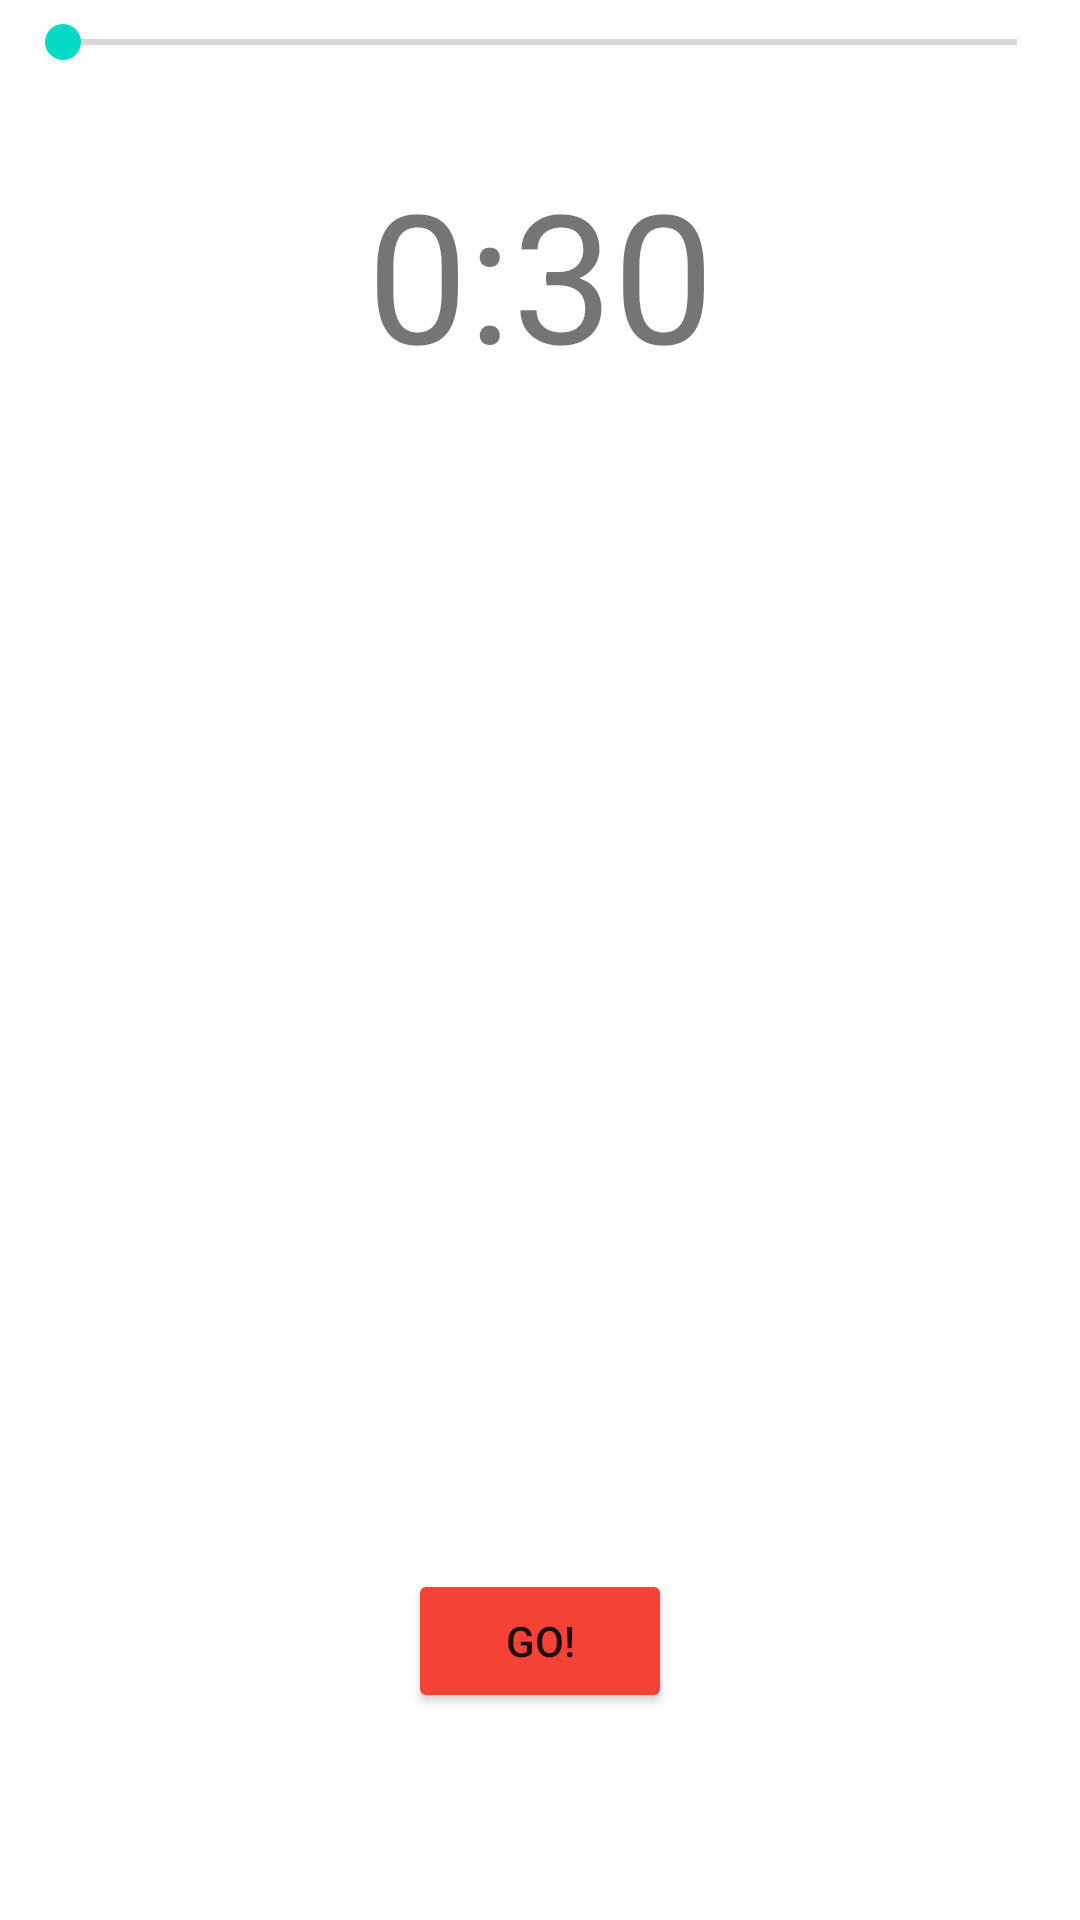

Reconstruct the res/layout file that produces this screen, plus the resources it refers to.
<!-- AndroidManifest.xml: application theme Theme.QuanLyThoiGian -->
<!-- res/layout/activity_dem_nguoc.xml -->
<?xml version="1.0" encoding="utf-8"?>
<androidx.constraintlayout.widget.ConstraintLayout xmlns:android="http://schemas.android.com/apk/res/android"
    xmlns:app="http://schemas.android.com/apk/res-auto"
    xmlns:tools="http://schemas.android.com/tools"
    android:layout_width="match_parent"
    android:layout_height="match_parent"
    tools:context=".DemNguoc">

<SeekBar
    android:id="@+id/timerSeekBar"
    android:layout_width="0dp"
    android:layout_height="wrap_content"
    android:layout_marginEnd="5dp"
    android:layout_marginStart="5dp"
    android:layout_marginTop="5dp"
    app:layout_constraintEnd_toEndOf="parent"
    app:layout_constraintStart_toStartOf="parent"
    app:layout_constraintTop_toTopOf="parent" />

    <ImageView
        android:id="@+id/ShindanceImageView"
        android:layout_width="wrap_content"
        android:layout_height="wrap_content"
        android:layout_marginStart="5dp"
        android:layout_marginTop="5dp"
        android:layout_marginEnd="5dp"
        android:layout_marginBottom="5dp"
        app:layout_constraintBottom_toBottomOf="parent"
        app:layout_constraintEnd_toEndOf="parent"
        app:layout_constraintStart_toStartOf="parent"
        app:layout_constraintTop_toBottomOf="@+id/timerSeekBar"
        app:srcCompat="@drawable/shindance" />

    <TextView
        android:id="@+id/countdownTextView"
        android:layout_width="wrap_content"
        android:layout_height="wrap_content"
        android:text="0:30"
        android:textSize="60sp"
        app:layout_constraintBottom_toBottomOf="parent"
        app:layout_constraintEnd_toEndOf="parent"
        app:layout_constraintHorizontal_bias="0.5"
        app:layout_constraintStart_toStartOf="parent"
        app:layout_constraintTop_toTopOf="parent"
        app:layout_constraintVertical_bias="0.091" />

    <Button
        android:id="@+id/goButton"
        android:layout_width="wrap_content"
        android:layout_height="wrap_content"
        android:layout_marginTop="392dp"
        android:backgroundTint="#F44336"
        android:onClick="buttonClicked"
        android:text="GO!"
        app:layout_constraintEnd_toEndOf="parent"
        app:layout_constraintHorizontal_bias="0.5"
        app:layout_constraintStart_toStartOf="parent"
        app:layout_constraintTop_toBottomOf="@id/countdownTextView" />>

</androidx.constraintlayout.widget.ConstraintLayout>
<!-- resources referenced by this layout -->
<resources>
  <style name="Theme.QuanLyThoiGian" parent="Theme.MaterialComponents.DayNight.DarkActionBar">
          
          <item name="colorPrimary">#E93C53CA</item>
          <item name="colorPrimaryVariant">@color/black</item>
          <item name="colorOnPrimary">@color/white</item>
          
          <item name="colorSecondary">@color/teal_200</item>
          <item name="colorSecondaryVariant">@color/teal_700</item>
          <item name="colorOnSecondary">@color/black</item>
          
          <item name="android:statusBarColor" tools:targetApi="l">?attr/colorPrimaryVariant</item>
          
      </style>
  <!-- not gathered from this repository: default colours our renderer supplied (Android Studio template values) -->
  <color name="teal_200">#FF03DAC5</color>
  <color name="teal_700">#FF018786</color>
  <color name="black">#FF000000</color>
  <color name="white">#FFFFFFFF</color>
</resources>
